Dataset: aug_ds (GitHub, JaymarRCezar/Addressing-Class-Imbalance-in-Eye-Disease-Classification-A-Transfer-Learning-based-Approach). Classes: cataract, diabetic retinopathy, glaucoma.

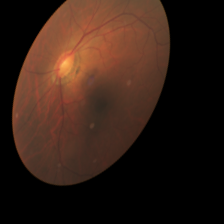
Label: glaucoma

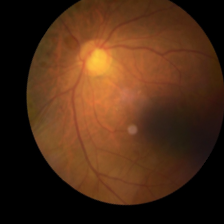
Label: glaucoma

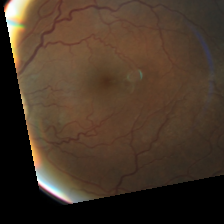
Label: diabetic retinopathy

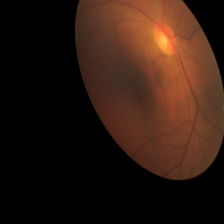
Label: cataract

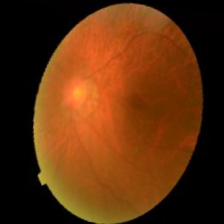
Label: cataract

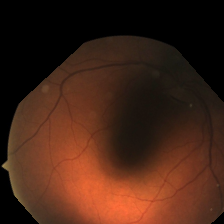
Label: diabetic retinopathy
